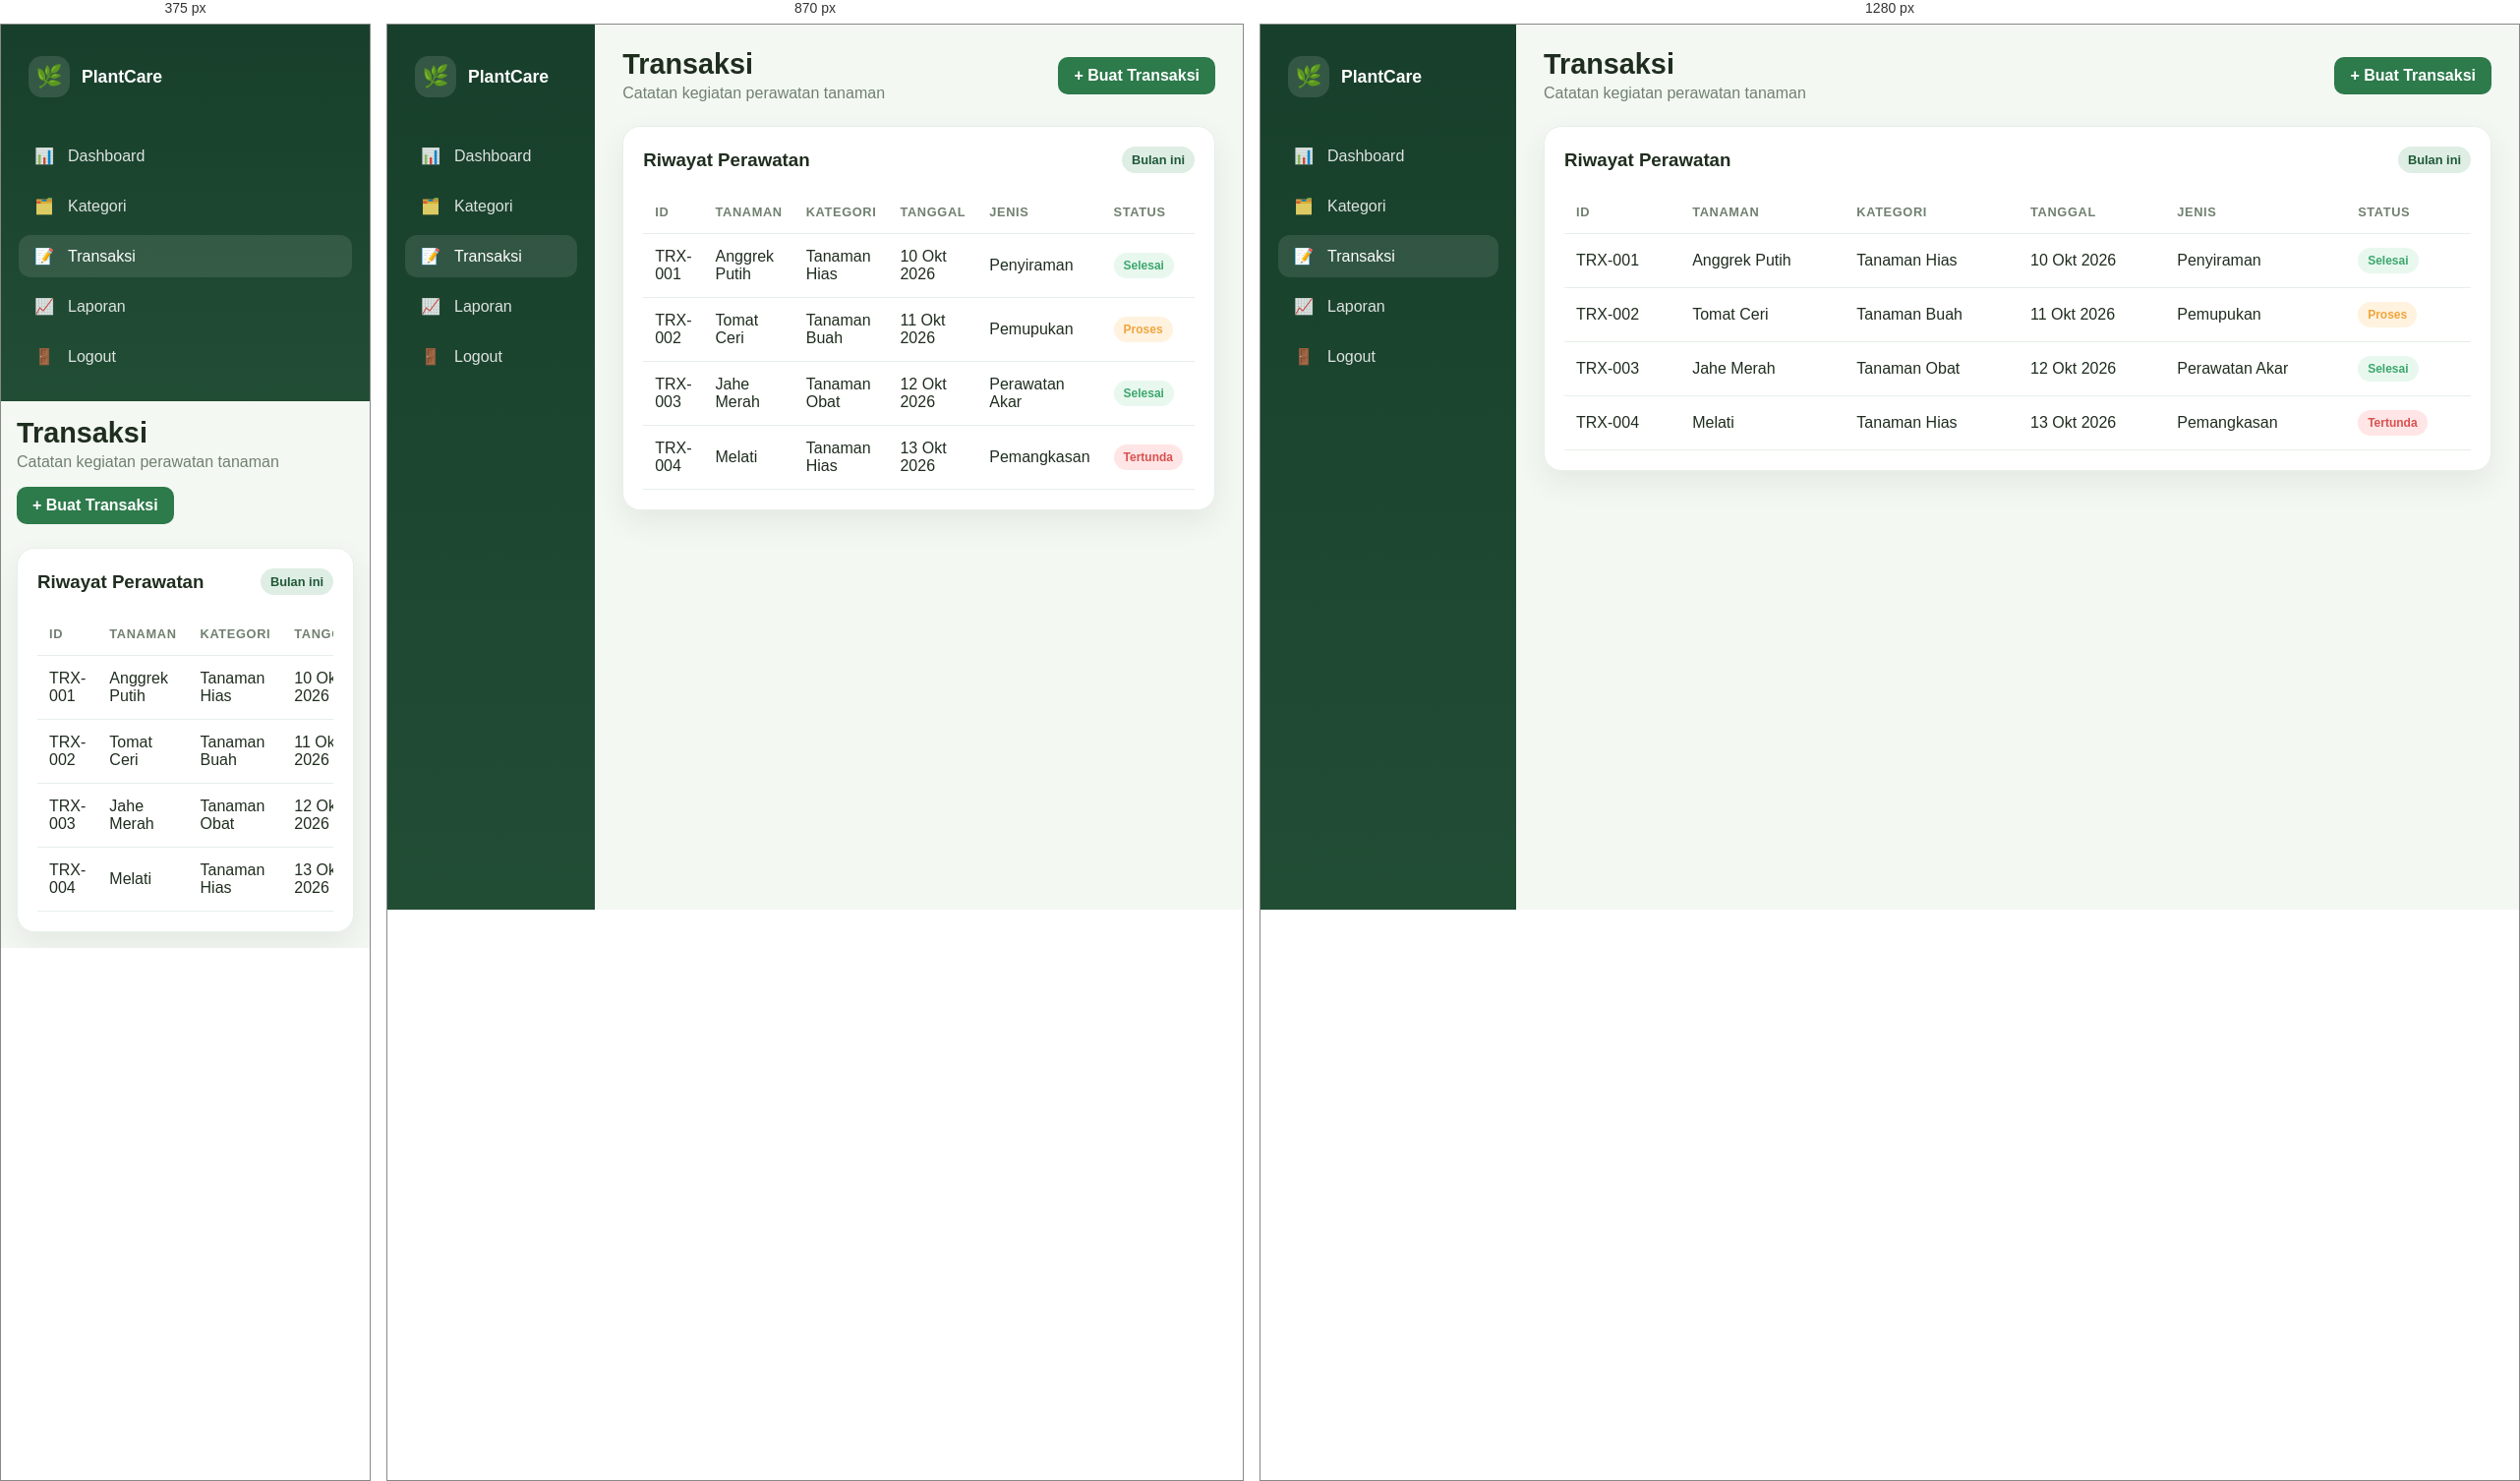
Rendered at 375 px, 870 px and 1280 px, left to right.

<!-- file: transaksi.html -->
<!DOCTYPE html>
<html lang="id">
<head>
  <meta charset="UTF-8" />
  <meta name="viewport" content="width=device-width, initial-scale=1.0" />
  <title>Transaksi - PlantCare</title>
  <link rel="stylesheet" href="style.css" />
</head>
<body>
  <div class="app-shell">
    <aside class="sidebar">
      <div class="brand">
        <div class="brand-mark">🌿</div>
        <h2>PlantCare</h2>
      </div>

      <nav class="nav">
        <a class="nav-link" href="dashboard.html"><span class="nav-icon">📊</span> Dashboard</a>
        <a class="nav-link" href="kategori.html"><span class="nav-icon">🗂️</span> Kategori</a>
        <a class="nav-link active" href="transaksi.html"><span class="nav-icon">📝</span> Transaksi</a>
        <a class="nav-link" href="laporan.html"><span class="nav-icon">📈</span> Laporan</a>
        <a class="nav-link" href="login.html"><span class="nav-icon">🚪</span> Logout</a>
      </nav>
    </aside>

    <main class="main">
      <div class="topbar">
        <div class="topbar-title">
          <h1>Transaksi</h1>
          <p>Catatan kegiatan perawatan tanaman</p>
        </div>

        <div class="topbar-actions">
          <button class="btn primary">+ Buat Transaksi</button>
        </div>
      </div>

      <div class="large-card">
        <div class="action-row">
          <h3>Riwayat Perawatan</h3>
          <div class="filter-tag">Bulan ini</div>
        </div>

        <div class="table-wrap">
          <table>
            <thead>
              <tr>
                <th>ID</th>
                <th>Tanaman</th>
                <th>Kategori</th>
                <th>Tanggal</th>
                <th>Jenis</th>
                <th>Status</th>
              </tr>
            </thead>
            <tbody>
              <tr>
                <td>TRX-001</td>
                <td>Anggrek Putih</td>
                <td>Tanaman Hias</td>
                <td>10 Okt 2026</td>
                <td>Penyiraman</td>
                <td><span class="badge success">Selesai</span></td>
              </tr>
              <tr>
                <td>TRX-002</td>
                <td>Tomat Ceri</td>
                <td>Tanaman Buah</td>
                <td>11 Okt 2026</td>
                <td>Pemupukan</td>
                <td><span class="badge warning">Proses</span></td>
              </tr>
              <tr>
                <td>TRX-003</td>
                <td>Jahe Merah</td>
                <td>Tanaman Obat</td>
                <td>12 Okt 2026</td>
                <td>Perawatan Akar</td>
                <td><span class="badge success">Selesai</span></td>
              </tr>
              <tr>
                <td>TRX-004</td>
                <td>Melati</td>
                <td>Tanaman Hias</td>
                <td>13 Okt 2026</td>
                <td>Pemangkasan</td>
                <td><span class="badge danger">Tertunda</span></td>
              </tr>
            </tbody>
          </table>
        </div>
      </div>
    </main>
  </div>

  <script src="script.js"></script>
</body>
</html>


/* @media block from style.css */
@media (max-width: 980px) {
  .content-grid {
    grid-template-columns: repeat(2, minmax(0, 1fr));
  }

  .section-row {
    grid-template-columns: 1fr;
  }

  .login-card {
    grid-template-columns: 1fr;
  }
}

/* @media block from style.css */
@media (max-width: 760px) {
  .app-shell {
    flex-direction: column;
  }

  .sidebar {
    width: 100%;
    height: auto;
    position: relative;
  }

  .main {
    padding: 16px;
  }

  .topbar {
    flex-direction: column;
    align-items: flex-start;
  }

  .content-grid,
  .form-grid,
  .report-box {
    grid-template-columns: 1fr;
  }
}